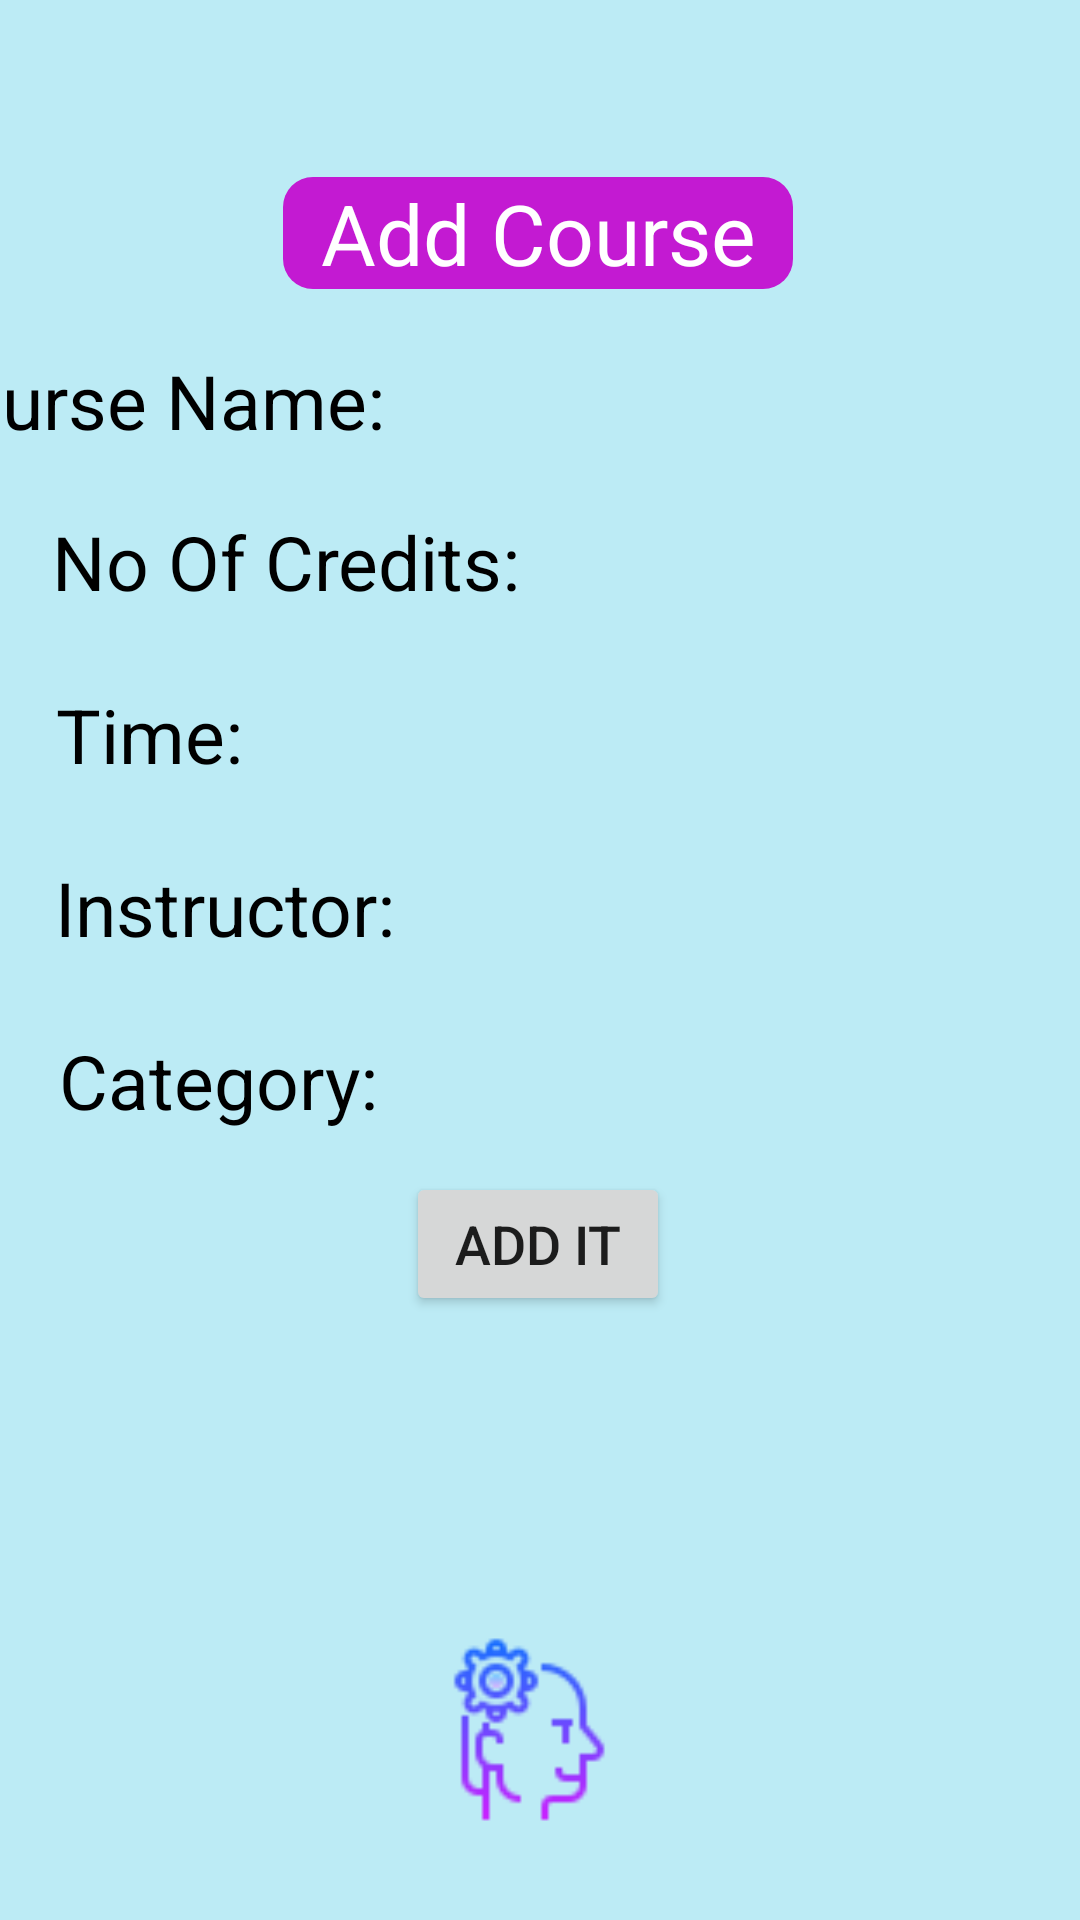

This screen was rendered from an Android layout file. Write that file and the resources it references.
<!-- AndroidManifest.xml: application theme Theme.Egenda -->
<!-- res/layout/addcourse.xml -->
<?xml version="1.0" encoding="utf-8"?>
<androidx.constraintlayout.widget.ConstraintLayout xmlns:android="http://schemas.android.com/apk/res/android"
    xmlns:app="http://schemas.android.com/apk/res-auto"
    xmlns:tools="http://schemas.android.com/tools"
    android:layout_width="match_parent"
    android:layout_height="match_parent"
    android:background="#4300B4D8"
    tools:context=".AddcourseJava">

    <ImageView
        android:id="@+id/imageView4"
        android:layout_width="74dp"
        android:layout_height="75dp"
        app:layout_constraintBottom_toBottomOf="parent"
        app:layout_constraintEnd_toEndOf="parent"
        app:layout_constraintHorizontal_bias="0.489"
        app:layout_constraintStart_toStartOf="parent"
        app:layout_constraintTop_toTopOf="parent"
        app:layout_constraintVertical_bias="0.954"
        app:srcCompat="@drawable/logoicon" />

    <ImageView
        android:id="@+id/imageView2"
        android:layout_width="51dp"
        android:layout_height="52dp"
        android:layout_marginStart="180dp"
        android:layout_marginTop="16dp"
        app:layout_constraintStart_toStartOf="parent"
        app:layout_constraintTop_toTopOf="parent"
        app:srcCompat="@drawable/add" />

    <TextView
        android:id="@+id/textView2"
        android:layout_width="wrap_content"
        android:layout_height="wrap_content"
        android:text="No Of Credits:"
        android:textColor="#000000"
        android:textSize="25sp"
        app:layout_constraintBottom_toBottomOf="parent"
        app:layout_constraintEnd_toEndOf="parent"
        app:layout_constraintHorizontal_bias="0.085"
        app:layout_constraintStart_toStartOf="parent"
        app:layout_constraintTop_toTopOf="parent"
        app:layout_constraintVertical_bias="0.281" />

    <TextView
        android:id="@+id/textView3"
        android:layout_width="wrap_content"
        android:layout_height="wrap_content"
        android:layout_marginTop="24dp"
        android:text="Time:"
        android:textColor="#000000"
        android:textSize="25sp"
        app:layout_constraintBottom_toBottomOf="parent"
        app:layout_constraintEnd_toEndOf="parent"
        app:layout_constraintHorizontal_bias="0.063"
        app:layout_constraintStart_toStartOf="parent"
        app:layout_constraintTop_toBottomOf="@+id/textView2"
        app:layout_constraintVertical_bias="0.0" />

    <TextView
        android:id="@+id/textView4"
        android:layout_width="wrap_content"
        android:layout_height="wrap_content"
        android:layout_marginTop="24dp"
        android:text="Instructor:"
        android:textColor="#000000"
        android:textSize="25sp"
        app:layout_constraintBottom_toBottomOf="parent"
        app:layout_constraintEnd_toEndOf="parent"
        app:layout_constraintHorizontal_bias="0.075"
        app:layout_constraintStart_toStartOf="parent"
        app:layout_constraintTop_toBottomOf="@+id/textView3"
        app:layout_constraintVertical_bias="0.0" />

    <TextView
        android:id="@+id/textView5"
        android:layout_width="wrap_content"
        android:layout_height="wrap_content"
        android:layout_marginTop="24dp"
        android:text="Category:"
        android:textColor="#000000"
        android:textSize="25sp"
        app:layout_constraintEnd_toEndOf="parent"
        app:layout_constraintHorizontal_bias="0.077"
        app:layout_constraintStart_toStartOf="parent"
        app:layout_constraintTop_toBottomOf="@+id/textView4" />

    <TextView
        android:id="@+id/textView"
        android:layout_width="wrap_content"
        android:layout_height="wrap_content"
        android:layout_marginEnd="232dp"
        android:layout_marginBottom="20dp"
        android:text="Course Name:"
        android:textColor="@color/black"
        android:textSize="25sp"
        app:layout_constraintBottom_toTopOf="@+id/textView2"
        app:layout_constraintEnd_toEndOf="parent" />

    <EditText
        android:layout_width="110dp"
        android:layout_height="30sp"
        android:layout_marginTop="144dp"
        android:layout_marginEnd="100dp"
        android:background="@drawable/customedit"
        android:inputType="textMultiLine"
        android:lines="1"
        android:maxLines="1"
        android:minLines="1"
        android:scrollbars="vertical"
        app:layout_constraintEnd_toEndOf="parent"
        app:layout_constraintTop_toTopOf="parent"
        tools:ignore="SpeakableTextPresentCheck,TouchTargetSizeCheck" />

    <TextView
        android:id="@+id/coursesTitle"
        android:layout_width="170dp"
        android:layout_height="wrap_content"
        android:background="@drawable/customtitle"
        android:text="Add Course"
        android:textAlignment="center"
        android:textColor="@color/white"
        android:textSize="28sp"
        app:layout_constraintBottom_toBottomOf="parent"
        app:layout_constraintEnd_toEndOf="parent"
        app:layout_constraintHorizontal_bias="0.497"
        app:layout_constraintStart_toStartOf="parent"
        app:layout_constraintTop_toTopOf="parent"
        app:layout_constraintVertical_bias="0.098" />

    <EditText
        android:layout_width="110dp"
        android:layout_height="30dp"
        android:layout_marginTop="372dp"
        android:layout_marginEnd="100dp"
        android:background="@drawable/customedit"
        android:inputType="textMultiLine"
        android:lines="1"
        android:maxLines="1"
        android:minLines="1"
        android:scrollbars="vertical"
        app:layout_constraintEnd_toEndOf="parent"
        app:layout_constraintTop_toTopOf="parent"
        tools:ignore="SpeakableTextPresentCheck,TouchTargetSizeCheck" />

    <EditText
        android:layout_width="110dp"
        android:layout_height="30sp"
        android:layout_marginTop="260dp"
        android:layout_marginEnd="100dp"
        android:background="@drawable/customedit"
        android:inputType="textMultiLine"
        android:lines="1"
        android:maxLines="1"
        android:minLines="1"
        android:scrollbars="vertical"
        app:layout_constraintEnd_toEndOf="parent"
        app:layout_constraintTop_toTopOf="parent"
        tools:ignore="SpeakableTextPresentCheck,TouchTargetSizeCheck" />

    <EditText
        android:layout_width="110dp"
        android:layout_height="30dp"
        android:layout_marginTop="316dp"
        android:layout_marginEnd="100dp"
        android:background="@drawable/customedit"
        android:inputType="textMultiLine"
        android:lines="1"
        android:maxLines="1"
        android:minLines="1"
        android:scrollbars="vertical"
        app:layout_constraintEnd_toEndOf="parent"
        app:layout_constraintTop_toTopOf="parent"
        tools:ignore="SpeakableTextPresentCheck,TouchTargetSizeCheck" />

    <EditText
        android:layout_width="110dp"
        android:layout_height="30sp"
        android:layout_marginTop="196dp"
        android:layout_marginEnd="100dp"
        android:background="@drawable/customedit"
        android:inputType="textMultiLine"
        android:lines="1"
        android:maxLines="1"
        android:minLines="1"
        android:scrollbars="vertical"
        app:layout_constraintEnd_toEndOf="parent"
        app:layout_constraintTop_toTopOf="parent"
        tools:ignore="SpeakableTextPresentCheck,TouchTargetSizeCheck" />

    <Button
        android:id="@+id/addBtn"
        android:layout_width="wrap_content"
        android:layout_height="wrap_content"
        android:text="Add It"
        android:textSize="18sp"
        app:layout_constraintBottom_toBottomOf="parent"
        app:layout_constraintEnd_toEndOf="parent"
        app:layout_constraintHorizontal_bias="0.498"
        app:layout_constraintStart_toStartOf="parent"
        app:layout_constraintTop_toTopOf="parent"
        app:layout_constraintVertical_bias="0.66" />

</androidx.constraintlayout.widget.ConstraintLayout>
<!-- resources referenced by this layout -->
<resources>
  <!-- drawable customtitle (drawable) -->
  <?xml version="1.0" encoding="utf-8"?>
  <selector xmlns:android="http://schemas.android.com/apk/res/android">
      <item>
          <shape android:shape="rectangle">
              <corners android:radius="10dp"></corners>
              <solid android:color="#C31AD2"></solid>
          </shape>
      </item>
  </selector>
  <!-- drawable logoicon: png bitmap (drawable, 2906 bytes) -->
  <style name="Theme.Egenda" parent="Theme.MaterialComponents.DayNight.NoActionBar">
          
          <item name="colorPrimary">#C31AD2</item>
          <item name="colorPrimaryVariant">#9900F0</item>
          <item name="colorOnPrimary">@color/white</item>
          
          <item name="colorSecondary">@color/teal_200</item>
          <item name="colorSecondaryVariant">@color/teal_700</item>
          <item name="colorOnSecondary">@color/black</item>
          
          <item name="android:statusBarColor" tools:targetApi="l">?attr/colorPrimaryVariant</item>
          
      </style>
  <!-- not gathered from this repository: default colours our renderer supplied (Android Studio template values) -->
  <color name="teal_200">#FF03DAC5</color>
  <color name="teal_700">#FF018786</color>
  <color name="black">#FF000000</color>
  <color name="white">#FFFFFFFF</color>
</resources>
